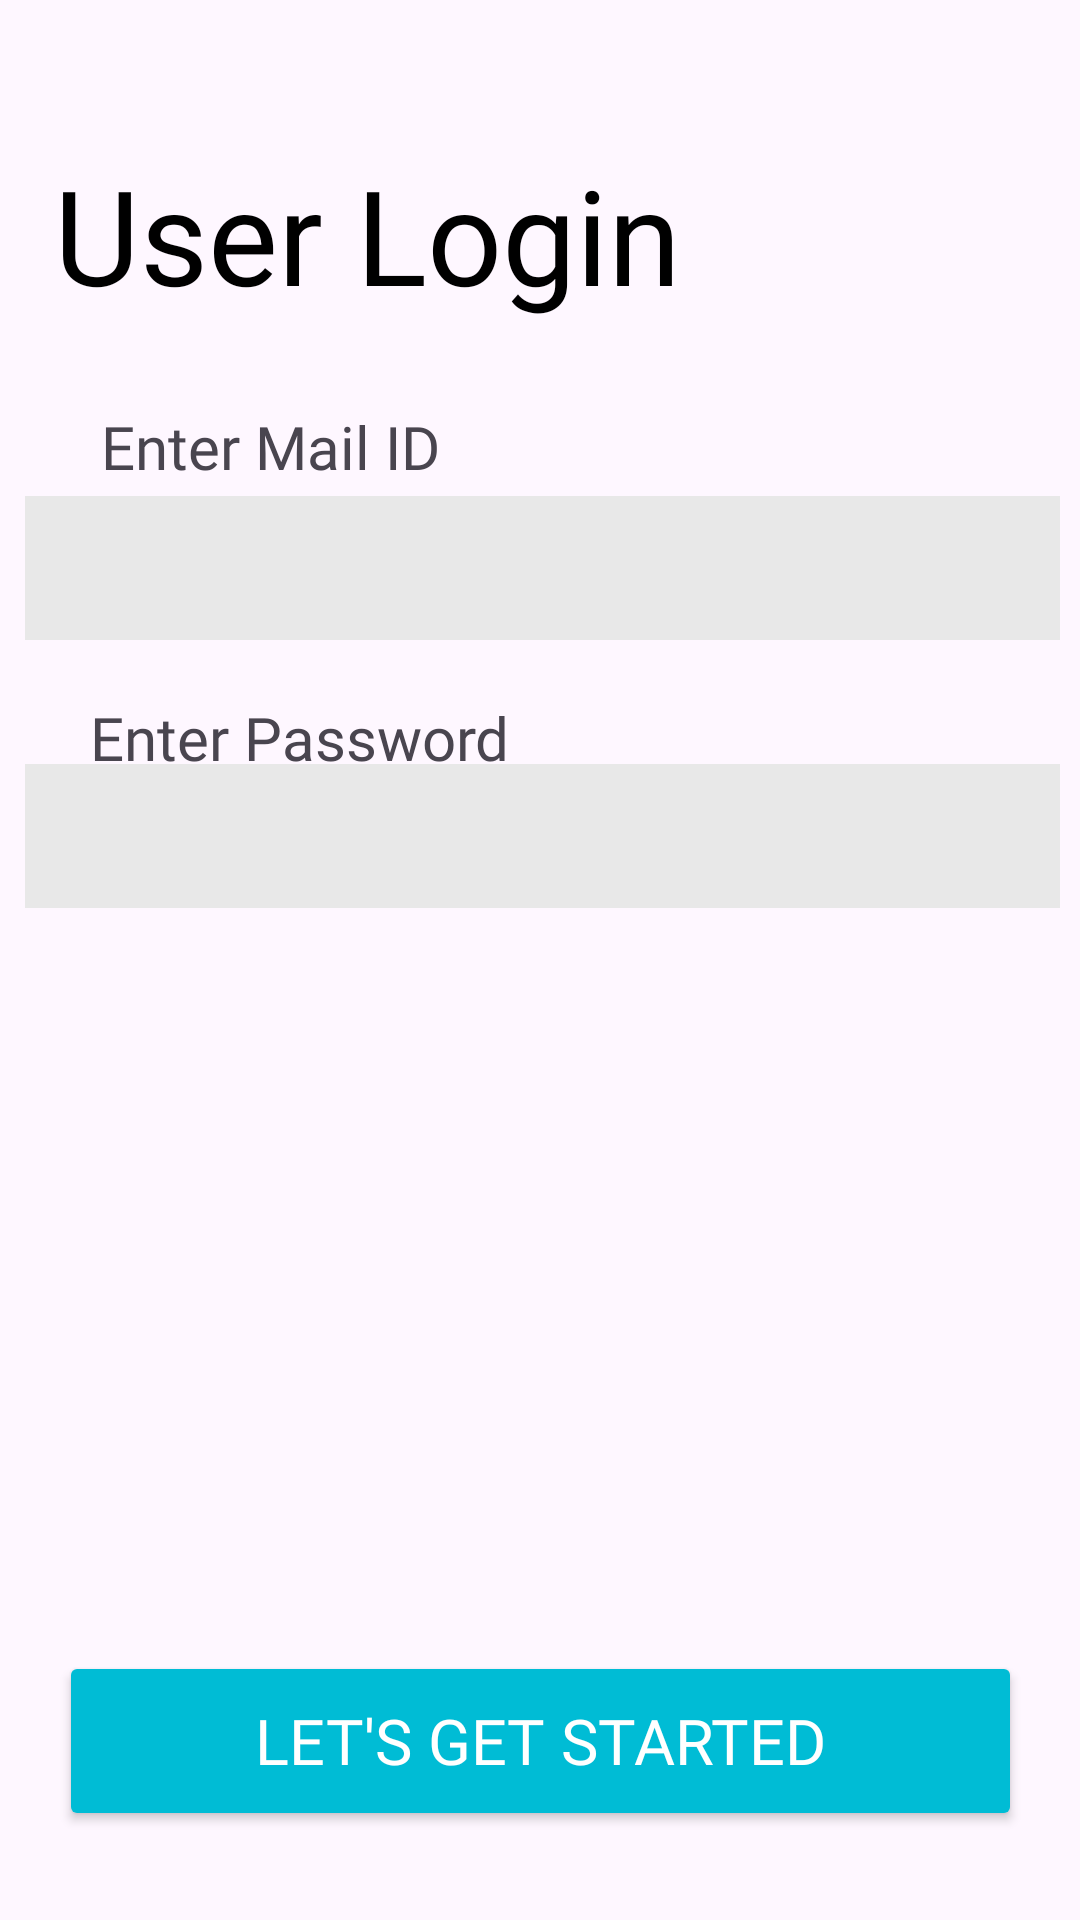

The Android layout XML behind this screen, and the referenced resources:
<!-- AndroidManifest.xml: application theme Theme.DocPal -->
<!-- res/layout/activity_patient_login.xml -->
<?xml version="1.0" encoding="utf-8"?>
<androidx.constraintlayout.widget.ConstraintLayout xmlns:android="http://schemas.android.com/apk/res/android"
    xmlns:app="http://schemas.android.com/apk/res-auto"
    xmlns:tools="http://schemas.android.com/tools"
    android:layout_width="match_parent"
    android:layout_height="match_parent"
    android:orientation="vertical"
    tools:context=".PatientLogin">

    <TextView
        android:layout_width="wrap_content"
        android:layout_height="wrap_content"
        android:fontFamily="@font/dinroundpro_bold"
        android:text="User Login"
        android:textColor="@color/black"
        android:textSize="44sp"
        app:layout_constraintBottom_toBottomOf="parent"
        app:layout_constraintEnd_toEndOf="parent"
        app:layout_constraintHorizontal_bias="0.12"
        app:layout_constraintStart_toStartOf="parent"
        app:layout_constraintTop_toTopOf="parent"
        app:layout_constraintVertical_bias="0.084" />


    <TextView
        android:layout_width="wrap_content"
        android:layout_height="wrap_content"
        android:fontFamily="@font/dinroundpro_bold"
        android:text="Enter Mail ID"
        android:textSize="20sp"
        app:layout_constraintBottom_toBottomOf="parent"
        app:layout_constraintEnd_toEndOf="parent"
        app:layout_constraintHorizontal_bias="0.136"
        app:layout_constraintStart_toStartOf="parent"
        app:layout_constraintTop_toTopOf="parent"
        app:layout_constraintVertical_bias="0.221" />

    <EditText
        android:id="@+id/enterUserMailID"
        android:layout_width="345dp"
        android:layout_height="48dp"
        android:background="#E8E8E8"
        android:ems="10"
        android:fontFamily="@font/dinroundpro_medium"
        android:inputType="text"
        android:maxLength="100"
        android:paddingLeft="10dp"
        app:layout_constraintBottom_toBottomOf="parent"
        app:layout_constraintEnd_toEndOf="parent"
        app:layout_constraintHorizontal_bias="0.545"
        app:layout_constraintStart_toStartOf="parent"
        app:layout_constraintTop_toTopOf="parent"
        app:layout_constraintVertical_bias="0.279" />

    <TextView
        android:layout_width="wrap_content"
        android:layout_height="wrap_content"
        android:fontFamily="@font/dinroundpro_bold"
        android:text="Enter Password"
        android:textSize="20sp"
        app:layout_constraintBottom_toBottomOf="parent"
        app:layout_constraintEnd_toEndOf="parent"
        app:layout_constraintHorizontal_bias="0.136"
        app:layout_constraintStart_toStartOf="parent"
        app:layout_constraintTop_toTopOf="parent"
        app:layout_constraintVertical_bias="0.379" />

    <EditText
        android:id="@+id/enterUserPatient"
        android:layout_width="345dp"
        android:layout_height="48dp"
        android:background="#E8E8E8"
        android:ems="10"
        android:fontFamily="@font/dinroundpro_medium"
        android:inputType="textPassword"
        android:maxLength="10"
        android:paddingLeft="10dp"
        app:layout_constraintBottom_toBottomOf="parent"
        app:layout_constraintEnd_toEndOf="parent"
        app:layout_constraintHorizontal_bias="0.545"
        app:layout_constraintStart_toStartOf="parent"
        app:layout_constraintTop_toTopOf="parent"
        app:layout_constraintVertical_bias="0.43" />

    <Button
        android:id="@+id/submitButton_UserLogin"
        android:layout_width="321dp"
        android:layout_height="60dp"
        android:backgroundTint="#00BCD5"
        android:fontFamily="@font/dinroundpro_medium"
        android:text="Let's get Started"
        android:textColor="#FFFFFF"
        android:textSize="21sp"
        app:layout_constraintBottom_toBottomOf="parent"
        app:layout_constraintEnd_toEndOf="parent"
        app:layout_constraintStart_toStartOf="parent"
        app:layout_constraintTop_toTopOf="parent"
        app:layout_constraintVertical_bias="0.949" />



</androidx.constraintlayout.widget.ConstraintLayout>
<!-- resources referenced by this layout -->
<resources>
  <style name="Theme.DocPal" parent="Base.Theme.DocPal" />
  <style name="Base.Theme.DocPal" parent="Theme.Material3.DayNight.NoActionBar">
          
          
  
          <item name="android:autoLink">web|phone|email</item>
      </style>
  <!-- not gathered from this repository: default colours our renderer supplied (Android Studio template values) -->
  <color name="black">#FF000000</color>
</resources>
